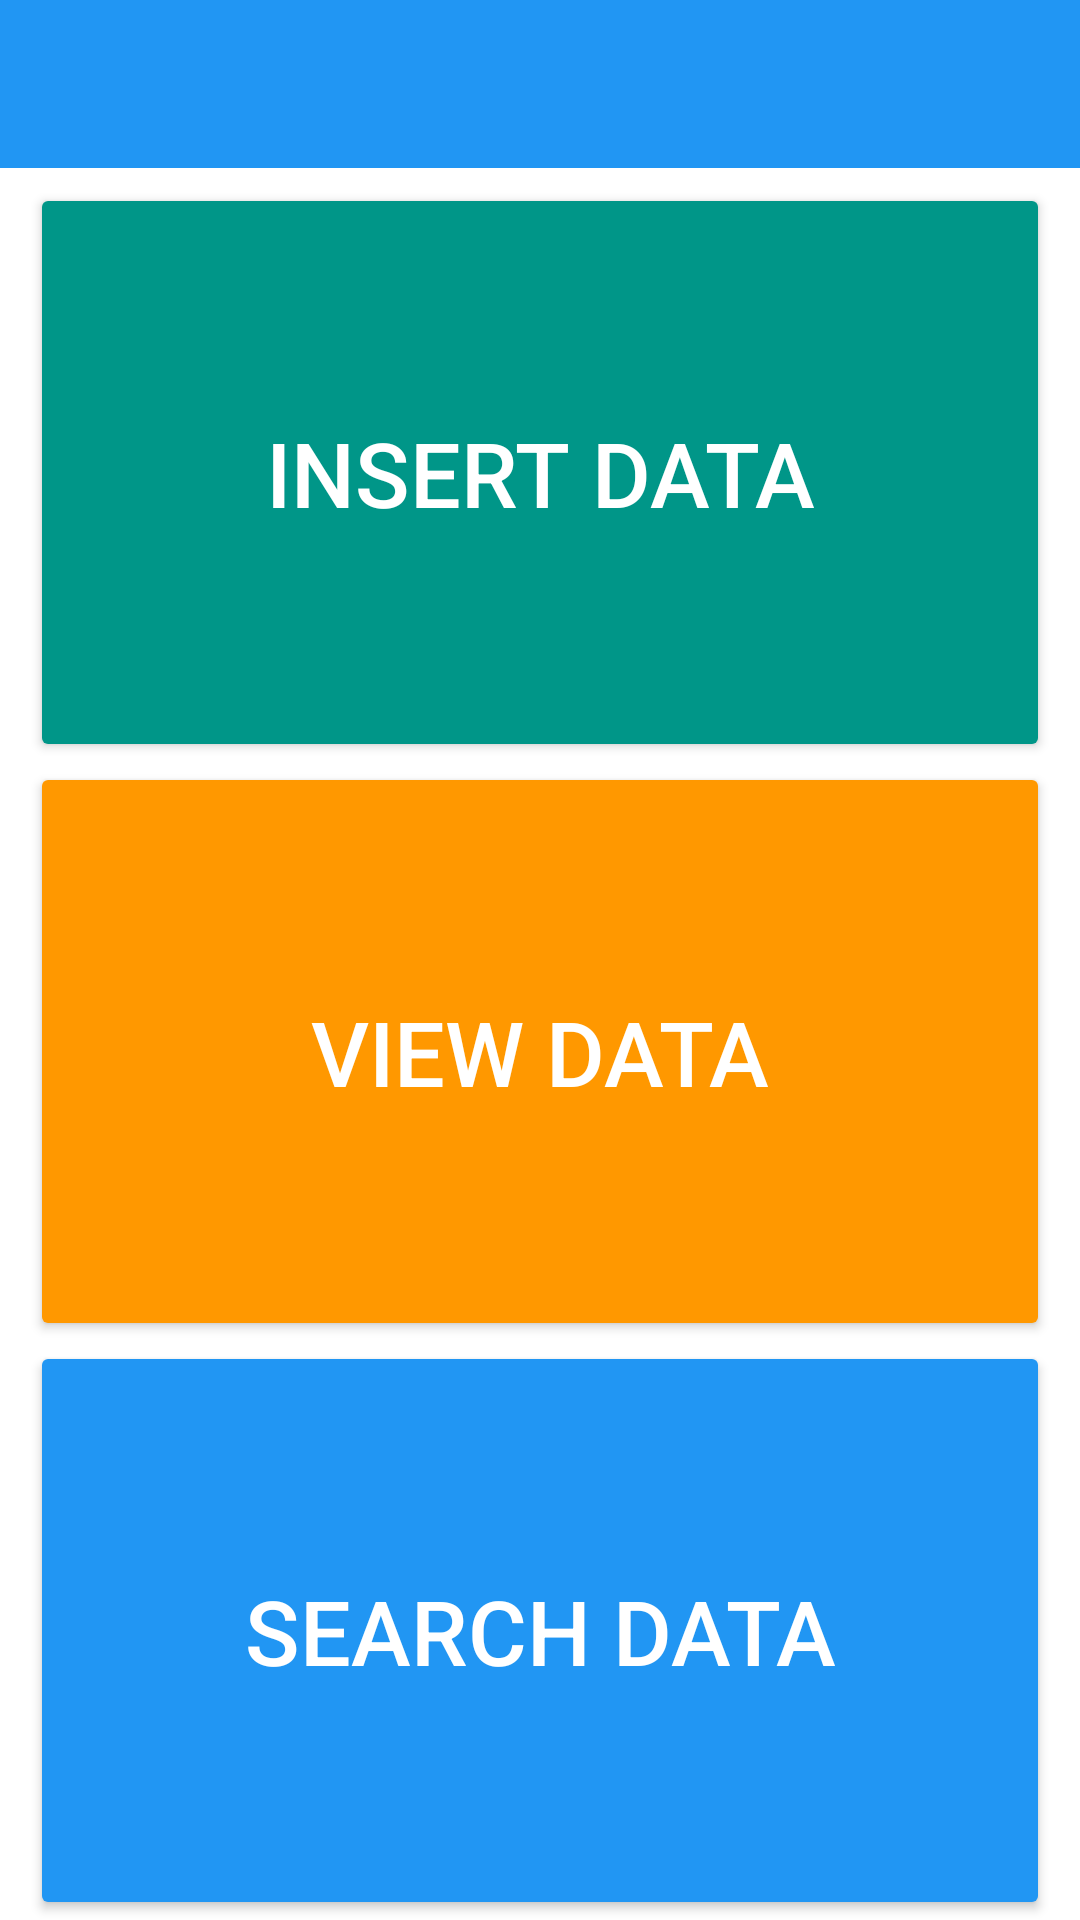

Layout XML and referenced resources for this Android screen:
<!-- AndroidManifest.xml: application theme Theme.MyApplication -->
<!-- res/layout/activity_database_tutorial.xml -->
<?xml version="1.0" encoding="utf-8"?>
<androidx.constraintlayout.widget.ConstraintLayout xmlns:android="http://schemas.android.com/apk/res/android"
    xmlns:app="http://schemas.android.com/apk/res-auto"
    xmlns:tools="http://schemas.android.com/tools"
    android:layout_width="match_parent"
    android:layout_height="match_parent"
    tools:context=".activites.DatabaseTutorialAct">

    <include
        android:id="@+id/include4"
        layout="@layout/toolbar_layout" />

    <Button
        android:id="@+id/btnInsert"
        android:layout_width="match_parent"
        android:layout_height="0dp"
        android:layout_marginStart="10dp"
        android:layout_marginTop="5dp"
        android:layout_marginEnd="10dp"
        android:backgroundTint="@color/insert_btn"
        android:text="@string/insert_data"
        android:textColor="@color/white"
        android:textSize="30sp"
        app:layout_constraintBottom_toTopOf="@+id/btnView"
        app:layout_constraintEnd_toEndOf="parent"
        app:layout_constraintStart_toStartOf="parent"
        app:layout_constraintTop_toBottomOf="@+id/include4" />

    <Button
        android:id="@+id/btnView"
        android:layout_width="match_parent"
        android:layout_height="0dp"
        android:layout_marginStart="10dp"
        android:layout_marginEnd="10dp"
        android:backgroundTint="@color/view_btn"
        android:text="@string/view_data"
        android:textColor="@color/white"
        android:textSize="30sp"
        app:layout_constraintBottom_toTopOf="@+id/btnSearch"
        app:layout_constraintEnd_toEndOf="parent"
        app:layout_constraintStart_toStartOf="parent"
        app:layout_constraintTop_toBottomOf="@+id/btnInsert" />

    <Button
        android:id="@+id/btnSearch"
        android:layout_width="match_parent"
        android:layout_height="0dp"
        android:layout_marginStart="10dp"
        android:layout_marginEnd="10dp"
        android:backgroundTint="@color/search_btn"
        android:text="@string/search_data"
        android:textColor="@color/white"
        android:textSize="30sp"
        app:layout_constraintBottom_toBottomOf="parent"
        app:layout_constraintEnd_toEndOf="parent"
        app:layout_constraintStart_toStartOf="parent"
        app:layout_constraintTop_toBottomOf="@+id/btnView" />


</androidx.constraintlayout.widget.ConstraintLayout>
<!-- res/layout/toolbar_layout.xml (included above) -->
<?xml version="1.0" encoding="utf-8"?>
<com.google.android.material.appbar.AppBarLayout xmlns:android="http://schemas.android.com/apk/res/android"
    xmlns:app="http://schemas.android.com/apk/res-auto"
    android:id="@+id/mAppBarLayout"
    android:layout_width="match_parent"
    android:layout_height="wrap_content"

    android:theme="@style/Theme.MyApplication.AppBarOverlay"
    app:layout_constraintStart_toStartOf="parent"
    app:layout_constraintTop_toTopOf="parent">

    <androidx.appcompat.widget.Toolbar
        android:id="@+id/mToolbar"
        android:layout_width="match_parent"
        android:layout_height="wrap_content"
        android:background="?attr/colorPrimary"
        android:minHeight="?attr/actionBarSize"
        android:theme="?attr/actionBarTheme"
        app:popupTheme="@style/Theme.MyApplication.PopupOverlay" />

</com.google.android.material.appbar.AppBarLayout>
<!-- resources referenced by this layout -->
<resources>
  <color name="insert_btn">#009688</color>
  <color name="search_btn">#2196F3</color>
  <color name="view_btn">#FF9800</color>
  <color name="white">#FFFFFFFF</color>
  <string name="insert_data">Insert Data</string>
  <string name="search_data">Search Data</string>
  <string name="view_data">View Data</string>
  <style name="Theme.MyApplication.AppBarOverlay" parent="ThemeOverlay.AppCompat.Dark.ActionBar" />
  <style name="Theme.MyApplication.PopupOverlay" parent="ThemeOverlay.AppCompat.Light" />
  <style name="Theme.MyApplication" parent="Theme.MaterialComponents.Light.NoActionBar">
          
          <item name="colorPrimary">@color/primary</item>
          <item name="colorPrimaryVariant">@color/primary_dark</item>
          <item name="colorAccent">@color/accent</item>
  
          
          <item name="android:statusBarColor" tools:targetApi="l">?attr/colorPrimaryVariant</item>
          
      </style>
  <color name="primary">#2196F3</color>
  <color name="primary_dark">#1976D2</color>
  <color name="accent">#FF9800</color>
</resources>
